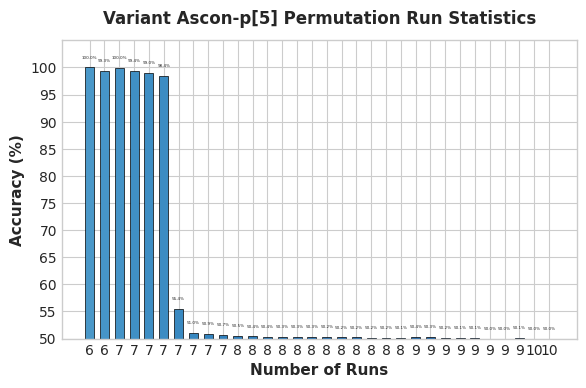

This figure's Python source:
import matplotlib.pyplot as plt
import numpy as np
from scipy import stats
# 专业SCI论文样式设置
plt.style.use('seaborn-v0_8-whitegrid')
plt.rcParams.update({
    'font.size': 11,
    'axes.labelsize': 11,
    'axes.titlesize': 12,
    'xtick.labelsize': 10,
    'ytick.labelsize': 10,
    'legend.fontsize': 10,
    'figure.titlesize': 12,
    'font.family': 'Arial'
})

# 数据
runs = np.arange(1, 33, 1)
runcount = np.array([6,6,7,7,7,7,7,7,7,7,8,8,8,8,8,8,8,8,8,8,8,8,9,9,9,9,9,9,9,9,10,10])
accuracy = np.array([100,99.34,99.98,99.38,99.00,98.44,55.41,51.03,50.85,50.67,50.45,50.39,50.35,50.34,50.32,50.27,50.25,50.21,50.21,50.17,50.16,50.14,50.35,50.27,50.18,50.09,50.07,50,50,50.12,50,50])


# 创建图形
fig, ax = plt.subplots(figsize=(6, 4), dpi=300)

# 创建柱状图
colors = plt.cm.Blues(np.linspace(0.6, 0.9, len(runs)))
bars = ax.bar(runs, accuracy, color=colors, width=0.6,
              edgecolor='black', linewidth=0.5)

# 添加误差条（示例数据，你可以替换为真实误差）
#error = np.array([1.2, 1.1, 1.3, 1.2, 1.4, 1.3, 1.5, 1.4, 1.6, 1.5])
#ax.errorbar(runs, accuracy, yerr=error, fmt='none',
#            ecolor='black', elinewidth=1, capsize=3)

# 设置标签
ax.set_xlabel('Number of Runs', fontweight='bold')
ax.set_ylabel('Accuracy (%)', fontweight='bold')
ax.set_title('Variant Ascon-p[5] Permutation Run Statistics',
             fontweight='bold', pad=12)

# 设置刻度
ax.set_xticks(runs,labels=[f'{x}' for x in runcount],fontsize=10)
ax.set_ylim(50, 105)
ax.set_yticks(np.arange(50, 105, 5))

# 添加数据标签
for i, (run, acc) in enumerate(zip(runs, accuracy)):
    ax.text(run, acc + 1.5, f'{acc:.1f}%',
            ha='center', va='bottom', fontsize=3)

# 添加趋势注释
'''
slope, intercept, r_value, p_value, std_err = stats.linregress(runs, accuracy)
ax.text(0.02, 0.98, f'Slope: {slope:.2f} %/run\nR² = {r_value**2:.3f}',
        transform=ax.transAxes, fontsize=9,
        bbox=dict(boxstyle='round', facecolor='wheat', alpha=0.5),
        verticalalignment='top')
'''
plt.tight_layout()
plt.savefig('变种Ascon-p[5]置换游程统计表.pdf', format='pdf')
plt.savefig('变种Ascon-p[5]置换游程统计表.png', dpi=300, bbox_inches='tight')  # 更高DPI用于印刷
plt.show()
